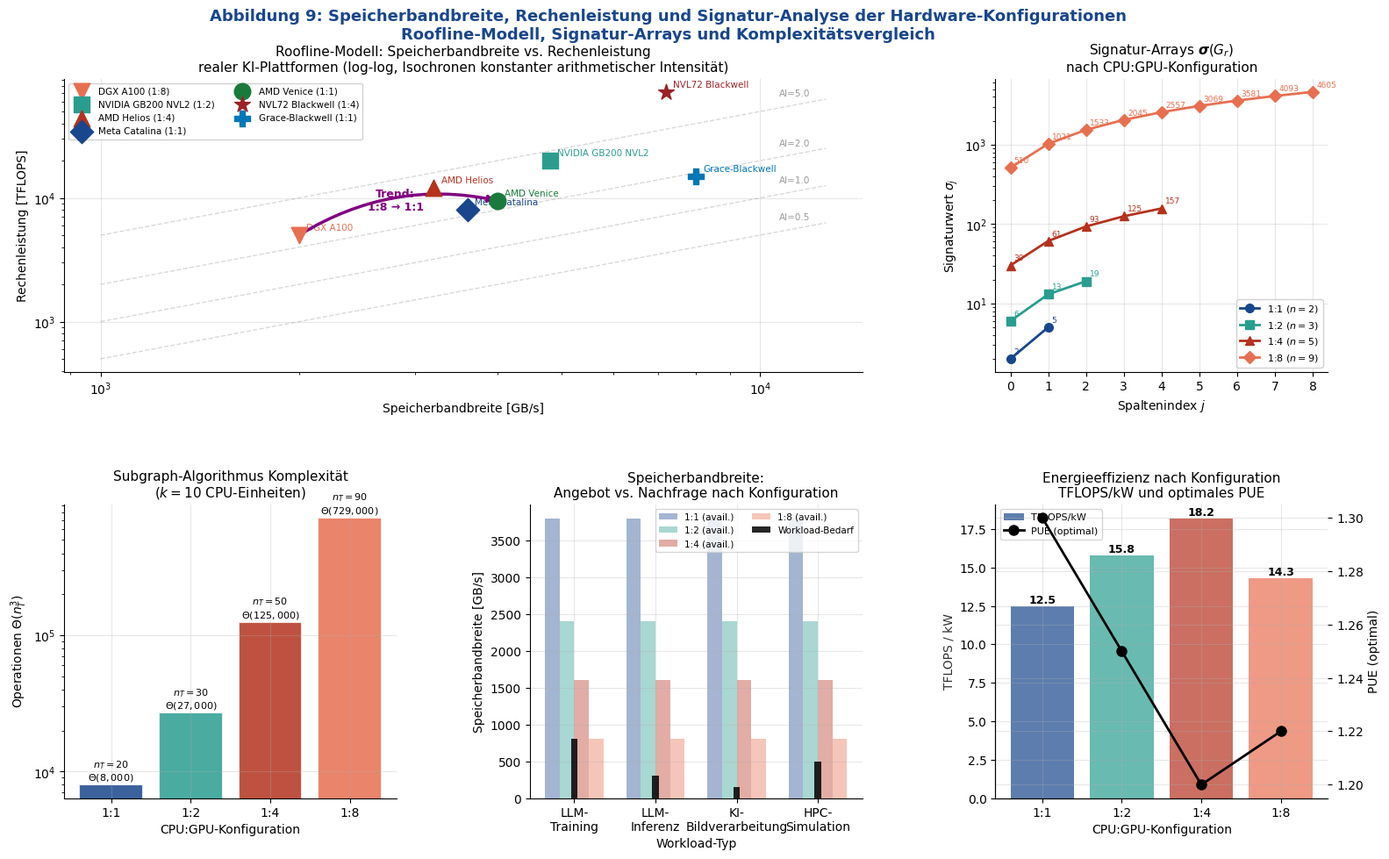

Write the Python code that produced this figure. (Note: this script raises an exception after producing the figure.)
#!/usr/bin/env python3
import matplotlib
matplotlib.use('Agg')
import matplotlib.pyplot as plt
import matplotlib.gridspec as gridspec
import numpy as np

plt.rcParams.update({
    'font.family': 'DejaVu Sans', 'font.size': 10,
    'axes.titlesize': 11, 'axes.labelsize': 10,
    'figure.dpi': 150, 'axes.grid': True,
    'grid.alpha': 0.3, 'axes.spines.top': False, 'axes.spines.right': False
})

fig = plt.figure(figsize=(16, 10))
fig.suptitle(
    'Abbildung 9: Speicherbandbreite, Rechenleistung und Signatur-Analyse der Hardware-Konfigurationen\n'
    'Roofline-Modell, Signatur-Arrays und Komplexitätsvergleich',
    fontsize=13, fontweight='bold', color='#19468C', y=0.98
)
gs = gridspec.GridSpec(2, 3, figure=fig, hspace=0.45, wspace=0.40,
                       top=0.90, bottom=0.08, left=0.07, right=0.97)

# ── Plot 1: Roofline Memory BW vs Compute ─────────────────────────────
ax1 = fig.add_subplot(gs[0, :2])

platforms = {
    'DGX A100 (1:8)':        {'bw': 2000, 'flops': 5000,  'ratio': '1:8',  'color': '#e76f51', 'marker': 'v'},
    'NVIDIA GB200 NVL2 (1:2)':{'bw': 4800, 'flops': 20000, 'ratio': '1:2',  'color': '#2a9d8f', 'marker': 's'},
    'AMD Helios (1:4)':       {'bw': 3200, 'flops': 12000, 'ratio': '1:4',  'color': '#B4321E', 'marker': '^'},
    'Meta Catalina (1:1)':    {'bw': 3600, 'flops': 8000,  'ratio': '1:1',  'color': '#19468C', 'marker': 'D'},
    'AMD Venice (1:1)':       {'bw': 4000, 'flops': 9500,  'ratio': '1:1',  'color': '#1a7a3c', 'marker': 'o'},
    'NVL72 Blackwell (1:4)':  {'bw': 7200, 'flops': 72000, 'ratio': '1:4',  'color': '#9b2226', 'marker': '*'},
    'Grace-Blackwell (1:1)':  {'bw': 8000, 'flops': 15000, 'ratio': '1:1',  'color': '#0077b6', 'marker': 'P'},
}

bw_range = np.logspace(3, 4.1, 200)
for ai, label in [(0.5, '0.5'), (1.0, '1.0'), (2.0, '2.0'), (5.0, '5.0')]:
    ax1.loglog(bw_range, ai * bw_range, '--', color='gray', alpha=0.3, lw=1)
    ax1.text(bw_range[-1]*0.85, ai * bw_range[-1]*1.05,
             f'AI={label}', fontsize=7.5, color='gray', alpha=0.8)

for name, p in platforms.items():
    ax1.scatter(p['bw'], p['flops'], s=180, color=p['color'],
                marker=p['marker'], zorder=5, label=name)
    ax1.annotate(name.split('(')[0].strip(), (p['bw'], p['flops']),
                 textcoords='offset points', xytext=(6, 4), fontsize=7.5,
                 color=p['color'])

# Trend arrow: from 1:8 to 1:1
ax1.annotate('', xy=(4000, 9500), xytext=(2000, 5000),
             arrowprops=dict(arrowstyle='->', color='purple', lw=2.5,
                             connectionstyle='arc3,rad=-0.2'))
ax1.text(2800, 8000, 'Trend:\n1:8 → 1:1', fontsize=9, color='purple',
         fontweight='bold', ha='center')

ax1.set_xlabel('Speicherbandbreite [GB/s]')
ax1.set_ylabel('Rechenleistung [TFLOPS]')
ax1.set_title('Roofline-Modell: Speicherbandbreite vs. Rechenleistung\nrealer KI-Plattformen (log-log, Isochronen konstanter arithmetischer Intensität)')
ax1.legend(fontsize=7.5, loc='upper left', ncol=2, framealpha=0.9)

# ── Plot 2: Signatur-Arrays ────────────────────────────────────────────
ax2 = fig.add_subplot(gs[0, 2])

configs_sig = {
    '1:1 ($n=2$)':   [2, 5],
    '1:2 ($n=3$)':   [6, 13, 19],
    '1:4 ($n=5$)':   [30, 61, 93, 125, 157],
    '1:8 ($n=9$)':   [510, 1021, 1533, 2045, 2557, 3069, 3581, 4093, 4605],
}
colors_sig = ['#19468C', '#2a9d8f', '#B4321E', '#e76f51']
markers_sig = ['o', 's', '^', 'D']

for (label, sigs), col, mk in zip(configs_sig.items(), colors_sig, markers_sig):
    ax2.plot(range(len(sigs)), sigs, marker=mk, color=col, lw=2, ms=7,
             label=label)
    for idx, sv in enumerate(sigs):
        ax2.annotate(str(sv), (idx, sv), textcoords='offset points',
                     xytext=(3, 4), fontsize=6.5, color=col)

ax2.set_xlabel('Spaltenindex $j$')
ax2.set_ylabel('Signaturwert $\\sigma_j$')
ax2.set_title('Signatur-Arrays $\\boldsymbol{\\sigma}(G_r)$\nnach CPU:GPU-Konfiguration')
ax2.legend(fontsize=8, framealpha=0.9)
ax2.set_yscale('log')

# ── Plot 3: Komplexität n^3 nach Konfiguration ─────────────────────────
ax3 = fig.add_subplot(gs[1, 0])
config_list  = ['1:1', '1:2', '1:4', '1:8']
q_list       = [1,     2,     4,     8    ]
colors_c     = ['#19468C', '#2a9d8f', '#B4321E', '#e76f51']
k_cpus       = 10

n_t  = [k_cpus * (1 + q) for q in q_list]
ops  = [(nt**3) for nt in n_t]
bars = ax3.bar(config_list, ops, color=colors_c, alpha=0.85, edgecolor='white', lw=1.5)
for bar, op, nt in zip(bars, ops, n_t):
    ax3.text(bar.get_x()+bar.get_width()/2, bar.get_height()*1.02,
             f'$n_T={nt}$\n$\\Theta({op:,.0f})$',
             ha='center', va='bottom', fontsize=8, fontweight='bold')
ax3.set_xlabel('CPU:GPU-Konfiguration')
ax3.set_ylabel('Operationen $\\Theta(n_T^3)$')
ax3.set_title(f'Subgraph-Algorithmus Komplexität\n($k={k_cpus}$ CPU-Einheiten)')
ax3.set_yscale('log')

# ── Plot 4: Bandbreite-Anforderung nach Workload + Config ─────────────
ax4 = fig.add_subplot(gs[1, 1])
workloads = ['LLM-\nTraining', 'LLM-\nInferenz', 'KI-\nBildverarbeitung', 'HPC-\nSimulation']
bw_req   = [800, 300, 150, 500]  # GB/s required by workload
# Available BW per config
bw_avail = {
    '1:1': 3800, '1:2': 2400, '1:4': 1600, '1:8': 800
}
x = np.arange(len(workloads))
w = 0.18
for i, (cfg, bw) in enumerate(bw_avail.items()):
    ax4.bar(x + (i-1.5)*w, [bw]*len(workloads), w,
            alpha=0.4, label=f'{cfg} (avail.)', color=colors_c[i])
ax4.bar(x, bw_req, 0.08, color='black', alpha=0.85, label='Workload-Bedarf', zorder=5)
ax4.set_xticks(x); ax4.set_xticklabels(workloads)
ax4.set_xlabel('Workload-Typ')
ax4.set_ylabel('Speicherbandbreite [GB/s]')
ax4.set_title('Speicherbandbreite:\nAngebot vs. Nachfrage nach Konfiguration')
ax4.legend(fontsize=7.5, ncol=2)

# ── Plot 5: Energieeffizienz Vergleich ────────────────────────────────
ax5 = fig.add_subplot(gs[1, 2])
config_labels = ['1:1', '1:2', '1:4', '1:8']
flops_per_watt = [12.5, 15.8, 18.2, 14.3]  # TFLOPS/kW
pue_optimal    = [1.30, 1.25, 1.20, 1.22]

ax5b = ax5.twinx()
bars_e = ax5.bar(config_labels, flops_per_watt, color=colors_c, alpha=0.7,
                 label='TFLOPS/kW')
ax5b.plot(config_labels, pue_optimal, 'ko-', ms=8, lw=2, label='PUE (optimal)')
ax5b.set_ylabel('PUE (optimal)', color='black')
ax5.set_xlabel('CPU:GPU-Konfiguration')
ax5.set_ylabel('TFLOPS / kW', color='#333')
ax5.set_title('Energieeffizienz nach Konfiguration\nTFLOPS/kW und optimales PUE')
for bar, v in zip(bars_e, flops_per_watt):
    ax5.text(bar.get_x()+bar.get_width()/2, v+0.2, f'{v:.1f}',
             ha='center', fontsize=9, fontweight='bold')
lines1, labels1 = ax5.get_legend_handles_labels()
lines2, labels2 = ax5b.get_legend_handles_labels()
ax5.legend(lines1+lines2, labels1+labels2, fontsize=8)

plt.savefig('/home/claude/rz_extended/plot_cpugpu_c.pdf', bbox_inches='tight', dpi=150)
print("plot_cpugpu_c.pdf saved")
